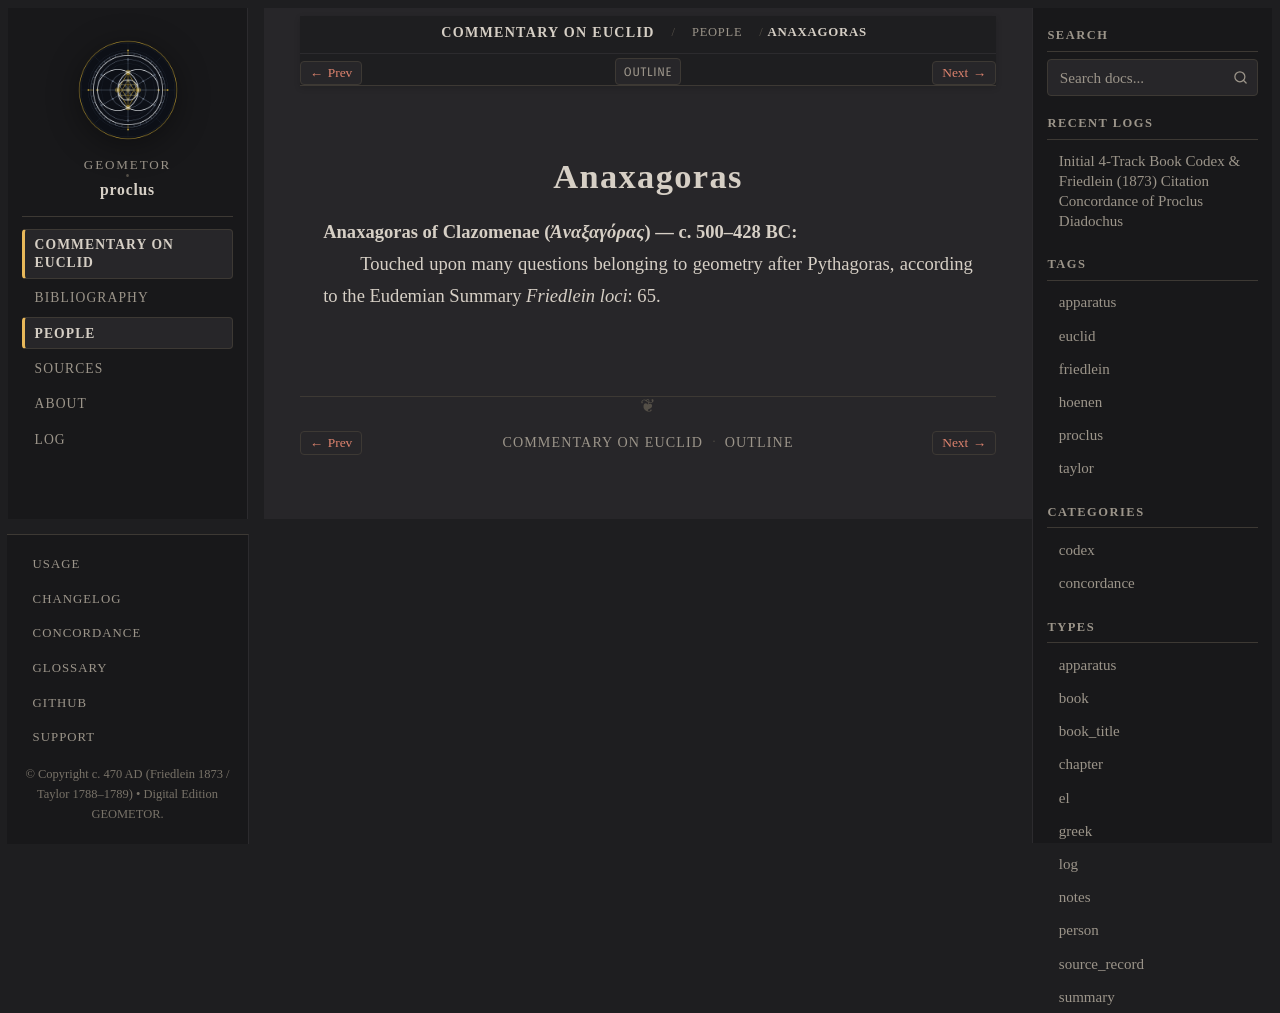

repository: geometor/proclus · page: in_euclidem/people/anaxagoras.html · generator: sphinx

:type: person
:layout: book
:lifespan: Ἀναξαγόρας
:excerpt: Anaxagoras of Clazomenae (Ἀναξαγόρας) — c. 500–428 BC

.. _person-anaxagoras:

Anaxagoras
==========

**Anaxagoras of Clazomenae** (*Ἀναξαγόρας*) — c. 500–428 BC
  Touched upon many questions belonging to geometry after Pythagoras, according to the Eudemian Summary
  *Friedlein loci*: 65.
